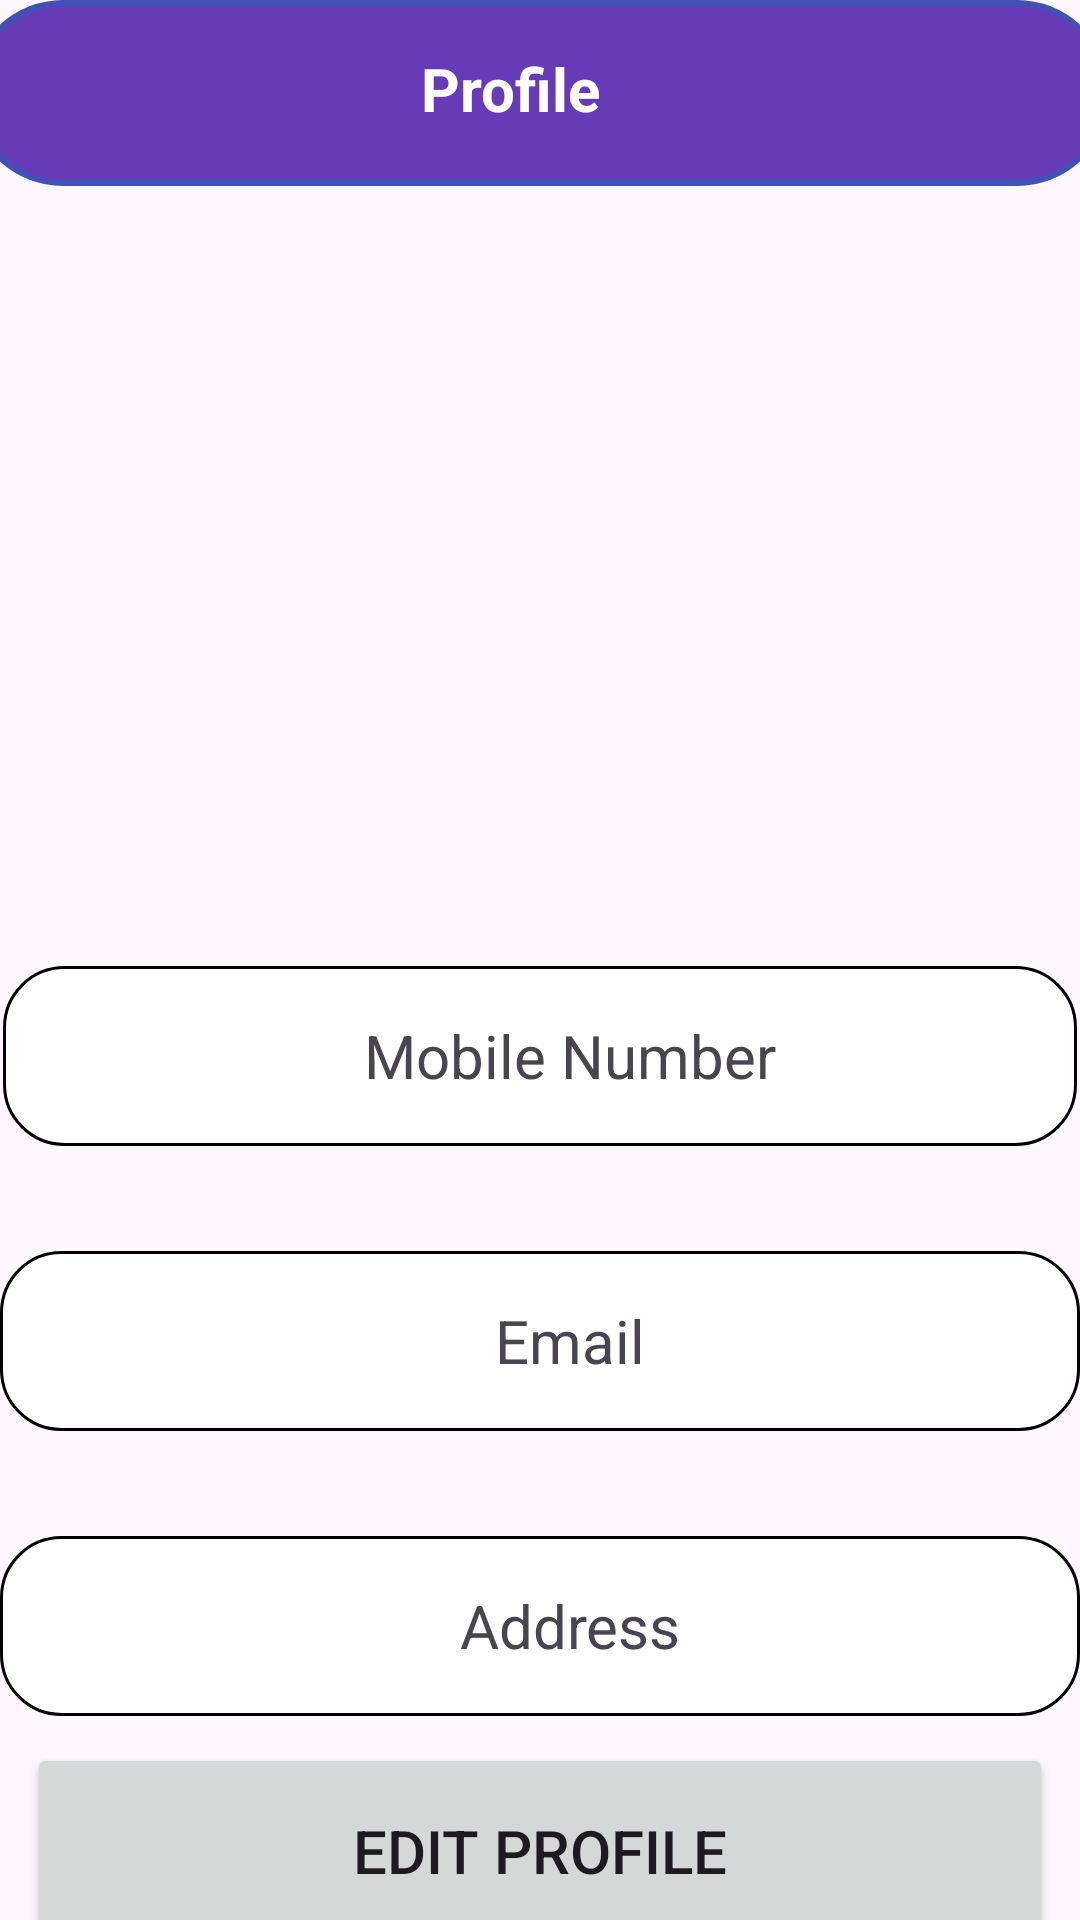

Produce the Android XML layout that renders to this screen, including the resource entries it uses.
<!-- AndroidManifest.xml: application theme Theme.HouseHoldService -->
<!-- res/layout/activity_profile_view.xml -->
<LinearLayout xmlns:android="http://schemas.android.com/apk/res/android"
    xmlns:app="http://schemas.android.com/apk/res-auto"
    xmlns:tools="http://schemas.android.com/tools"
    android:layout_width="match_parent"
    android:layout_height="match_parent"
    android:layout_marginTop="30dp"
    android:gravity="center_horizontal"
    android:orientation="vertical"
    android:padding="0dp">

    <LinearLayout
        android:layout_width="match_parent"
        android:layout_height="71dp"
        android:orientation="vertical">

        <RelativeLayout
            android:layout_width="380dp"
            android:layout_height="wrap_content"
            android:layout_gravity="center_horizontal"
            android:background="@drawable/rounded_bg"
            android:padding="16dp"
            tools:ignore="ExtraText">

            
            <ImageButton
                android:id="@+id/backArrow"
                android:layout_width="35dp"
                android:layout_height="30dp"
                android:layout_alignParentStart="true"
                android:layout_centerVertical="true"
                android:contentDescription="Back"
                android:src="@drawable/arrow_back"
                android:background="?attr/selectableItemBackgroundBorderless"/>

            
            <TextView
                android:id="@+id/createAccountText"
                android:layout_width="wrap_content"
                android:layout_height="wrap_content"
                android:layout_marginStart="99dp"
                android:layout_toEndOf="@id/backArrow"
                android:foregroundGravity="center_horizontal"
                android:gravity="center|center_horizontal"
                android:text="Profile"
                android:textColor="#FFFFFF"
                android:textSize="20sp"
                android:textStyle="bold" />

        </RelativeLayout>

    </LinearLayout>

    <LinearLayout
        android:layout_width="match_parent"
        android:layout_height="226dp"
        android:gravity="center_horizontal|center_vertical"
        android:orientation="vertical">

        <ImageView
            android:id="@+id/imageView4"
            android:layout_width="match_parent"
            android:layout_height="150dp"
            android:layout_marginTop="30dp"
            android:src="@drawable/profile" />

        <TextView
            android:id="@+id/textView12"
            android:layout_width="match_parent"
            android:layout_height="66dp"
            android:gravity="center_horizontal|center_vertical"
            android:textSize="24sp" />
    </LinearLayout>

    <LinearLayout
        android:layout_width="match_parent"
        android:layout_height="284dp"
        android:orientation="vertical">

        
        <TextView
            android:id="@+id/mobileTextView"
            android:layout_width="358dp"
            android:layout_height="60dp"
            android:layout_marginTop="25dp"
            android:gravity="center"
            android:layout_gravity="center_horizontal"
            android:background="@drawable/rounded_textbox"
            android:paddingLeft="20dp"
            android:text="Mobile Number"
            android:textSize="20sp" />

        
        <TextView
            android:id="@+id/emailTextView"
            android:layout_width="360dp"
            android:layout_height="60dp"
            android:gravity="center"
            android:layout_gravity="center_horizontal"
            android:layout_marginTop="35dp"
            android:background="@drawable/rounded_textbox"
            android:paddingLeft="20dp"
            android:text="Email"
            android:textSize="20sp" />

        
        <TextView
            android:id="@+id/addressTextView"
            android:layout_width="360dp"
            android:layout_height="60dp"
            android:layout_gravity="center_horizontal"
            android:gravity="center"
            android:layout_marginTop="35dp"
            android:background="@drawable/rounded_textbox"
            android:paddingLeft="20dp"
            android:text="Address"
            android:textSize="20sp" />

    </LinearLayout>

    <LinearLayout
        android:layout_width="match_parent"
        android:layout_height="match_parent"
        android:orientation="vertical">

        <Button
            android:id="@+id/editProfile"
            android:layout_width="342dp"
            android:layout_height="72dp"
            android:layout_gravity="center"
            android:text="Edit Profile"
            android:textSize="20sp" />

        <Button
            android:id="@+id/updatePassword"
            android:layout_width="342dp"
            android:layout_height="74dp"
            android:layout_gravity="center"
            android:layout_marginTop="15dp"
            android:text="Update Password"
            android:textSize="20sp" />

        <Button
            android:id="@+id/logout"
            android:layout_width="342dp"
            android:layout_height="74dp"
            android:layout_gravity="center"
            android:layout_marginTop="15dp"
            android:text="Logout"
            android:textSize="20sp" />

    </LinearLayout>
</LinearLayout>
<!-- resources referenced by this layout -->
<resources>
  <!-- drawable rounded_bg (drawable) -->
  <?xml version="1.0" encoding="utf-8"?>
  
  <shape xmlns:android="http://schemas.android.com/apk/res/android">
      
      <solid android:color="#673AB7" />  
  
      
      <corners android:radius="30dp" />
  
      
      <padding
          android:left="8dp"
          android:top="8dp"
          android:right="8dp"
          android:bottom="8dp" />
  
      
      <stroke
          android:width="2dp"
          android:color="#3F51B5" />  
  </shape>
  <!-- drawable rounded_textbox (drawable) -->
  <shape xmlns:android="http://schemas.android.com/apk/res/android">
      <solid android:color="#FFFF" />  
      <corners android:radius="20dp" />
      <stroke
          android:width="1dp"
          android:color="@color/black"/> 
  </shape>
  <style name="Theme.HouseHoldService" parent="Base.Theme.HouseHoldService" />
  <color name="black">#FF000000</color>
  <style name="Base.Theme.HouseHoldService" parent="Theme.Material3.DayNight.NoActionBar">
          
          
      </style>
</resources>
